Run: headless pygame with SDL's dummy video driver; simulated clock (each Clock.tick advances the game by its frame time, no real sleeping); random seed 0; keys injected as events and as key.get_pressed() state; no mouse input.
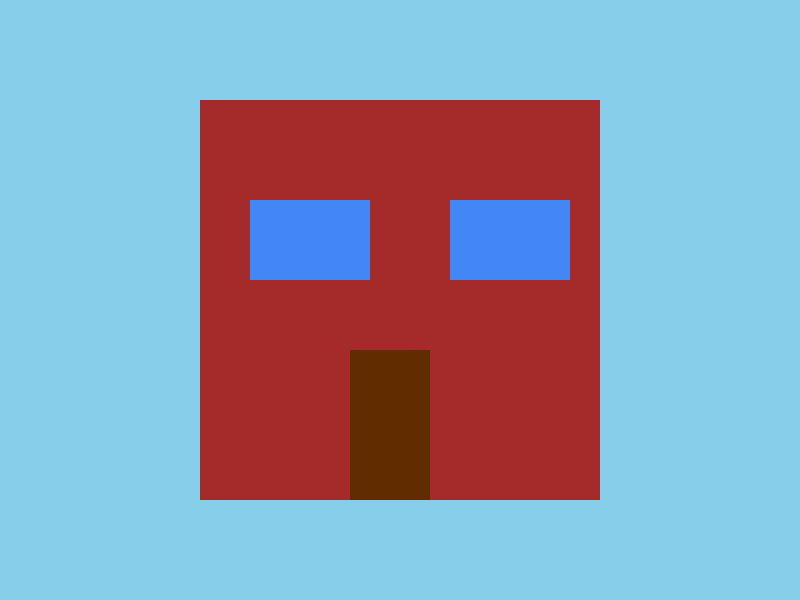
Frame 1 of 4 · flips 1–60 · no input
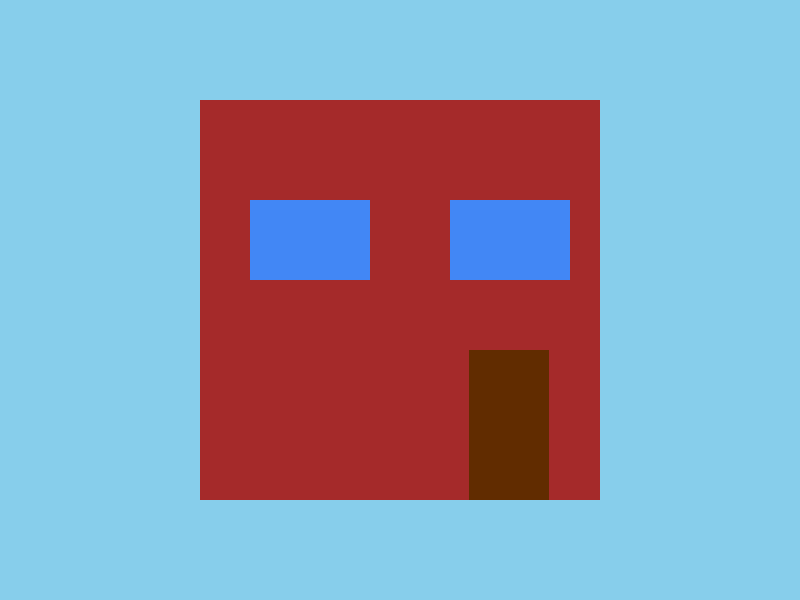
Frame 2 of 4 · flips 61–180 · tapped SPACE, RETURN · held RIGHT (→), D
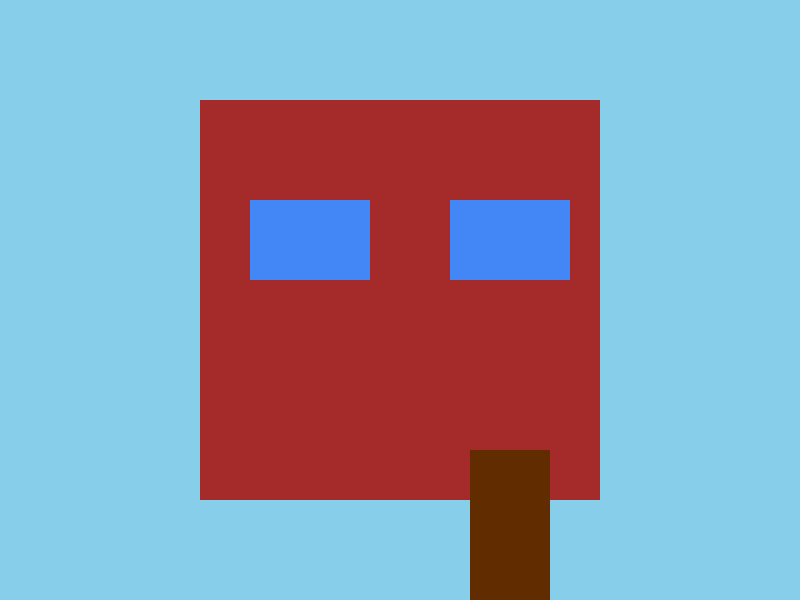
Frame 3 of 4 · flips 181–300 · held DOWN (↓), S
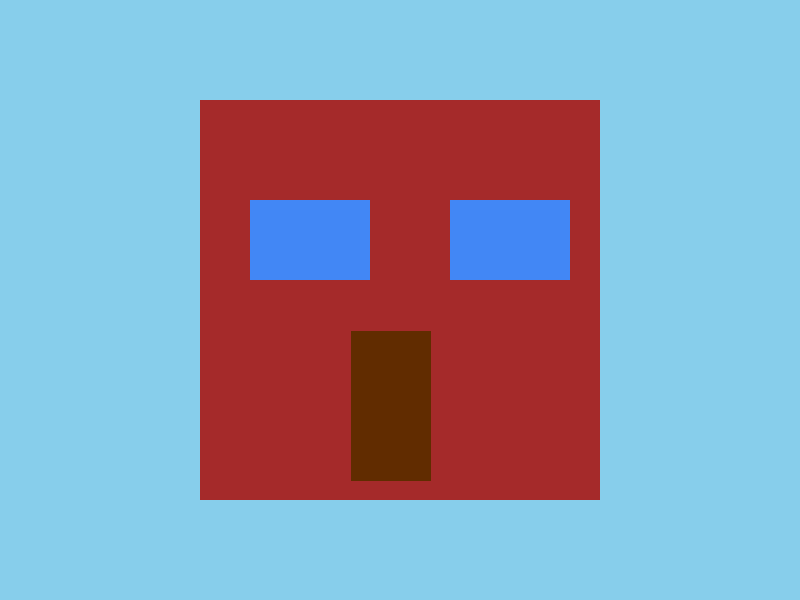
Frame 4 of 4 · flips 301–420 · held LEFT (←), A, UP (↑), W

The pygame program that drew these frames:

import pygame

WIDTH = 800
HEIGHT = 600

screen = pygame.display.set_mode((WIDTH,HEIGHT))
class Rect():
    def __init__(self, x, y, color, width, height):
        self.x = x
        self.y = y
        self.color = color
        self.width = width
        self.height = height
    def display(self):
        pygame.draw.rect(screen, self.color, (self.x, self.y, self.width, self.height))
    def move(self, key):
        if key[pygame.K_LEFT]:
            self.x -= 1
        if key[pygame.K_RIGHT]:
            self.x += 1
        if key[pygame.K_UP]:
            self.y -= 1
        if key[pygame.K_DOWN]:
            self.y += 1
        if self.x < self.width:
            self.x = self.width
        if self.x > WIDTH - self.width:
            self.x = WIDTH - self.width
        if self.y < self.height:
            self.y = self.height
        if self.y > HEIGHT - self.height:
            self.y = HEIGHT - self.height

base = Rect(200, 100, "brown", 400, 400)
window1 = Rect(250, 200, (66, 135, 245), 120, 80)
window2 = Rect(450, 200, (66, 135, 245), 120, 80)
door = Rect (350, 350, (97, 44, 0), 80, 150)
run = True
while run: 
    for event in pygame.event.get():
        if event.type == pygame.QUIT:
            pygame.quit()
    screen.fill("sky blue")
    keys = pygame.key.get_pressed()
    base.display()
    window1.display()
    window2.display()
    door.display()
    door.move(keys)
    pygame.display.update()
